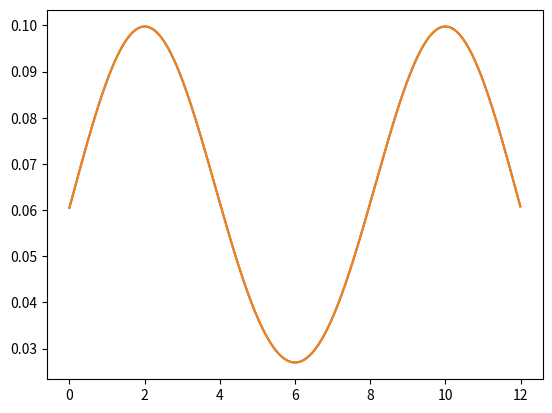

This chart was generated by the following Python code:
import scipy.stats as st
import numpy as np
import matplotlib.pyplot as pl


def perform_kde(x, sigma):
    kde = st.gaussian_kde(x, bw_method=np.sqrt(sigma**2 / np.cov(x)))
    return kde


def evaluate_kde(x, kde):
    pdf_kde = kde.pdf(x)
    return pdf_kde


if __name__ == '__main__':
    sigma = 2
    x = np.array([2, 10])
    kde = perform_kde(x, sigma=sigma)
    x_test = np.arange(0, 12, 0.01)

    assert np.sqrt(kde.covariance) == sigma
    assert np.allclose(evaluate_kde(x_test, kde),
                          st.norm.pdf(x_test, loc=x[0], scale=sigma)/2. + st.norm.pdf(x_test, loc=x[1], scale=sigma)/2.)

    pl.figure()
    pl.plot(x_test, evaluate_kde(x_test, kde))
    pl.plot(x_test, st.norm.pdf(x_test, loc=x[0], scale=sigma)/2. + st.norm.pdf(x_test, loc=x[1], scale=sigma)/2.)
    pl.show()